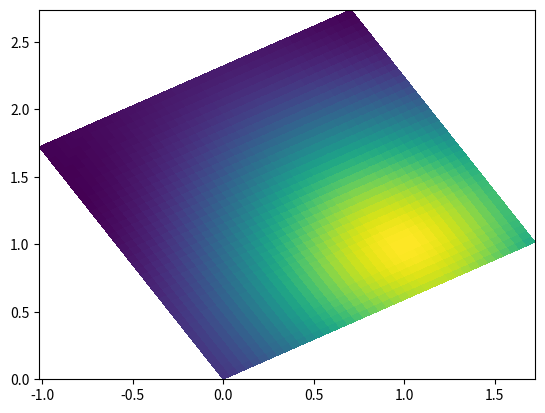

This chart was generated by the following Python code: (Note: this script raises an exception after producing the figure.)
import numpy as np

def makeGridCenter(N,M,h,origin=(0,0)):
    '''
    Constructs a rectangular cell-centered grid.
    N is the number of points in the x direction, M is the number of points in y direction, 
    h is the uniform point separation in both x and y directions. Optional argument origin 
    gives the lower left corner of the domain. Output is three dimensional array, with
    x = l0[:,:,0] and y = l0[:,:,1]. So x_ij = l0[i,j,0], y_ij = l0[i,j,1]. 
    
    '''
    l0 = np.zeros((N,M,2))
    x = np.zeros((N,1))
    x[:,0] = np.arange(N,dtype=np.float64)
    x = x*h + origin[0]+h/2.
    l0[:,:,0] = np.tile(x,(1,M))
    y = np.arange(M,dtype=np.float64)
    y = y*h + origin[1]+h/2.
    l0[:,:,1] = np.tile(y,(N,1))
    return l0
    

def makeGridNode(N,M,h,origin=(0,0)):
    '''
    Constructs a rectangular node-centered grid.
    N is the number of points in the x direction, M is the number of points in y direction, 
    h is the uniform point separation in both x and y directions. Optional argument origin 
    gives the lower left corner of the domain. Output is three dimensional array, with
    x = l0[:,:,0] and y = l0[:,:,1]. So x_ij = l0[i,j,0], y_ij = l0[i,j,1]. 
    
    '''
    l0 = np.zeros((N,M,2))
    x = np.zeros((N,1))
    x[:,0] = np.arange(N,dtype=np.float64)
    x = x*h + origin[0]
    l0[:,:,0] = np.tile(x,(1,M))
    y = np.arange(M,dtype=np.float64)
    y = y*h + origin[1]
    l0[:,:,1] = np.tile(y,(N,1))
    return l0


def makeNewGrid(lold,h,scalefactor):
    '''
    Make a new cell-centered grid with the same spacing as the old (undistorted) grid. 
    Beginning of the regridding process.
    '''
    xold = lold[:,:,0]
    yold = lold[:,:,1]
    pad = 2*scalefactor
    xmin = np.min(xold)-pad*h
    xmax = np.max(xold)+pad*h
    ymin = np.min(yold)-pad*h
    ymax = np.max(yold)+pad*h
    Nn = np.ceil((xmax-xmin)/h)
    Mn = np.ceil((ymax-ymin)/h)
    l = makeGridCenter(Nn,Mn,h,(xmin,ymin))
    return l

def findDists(lold,l,N,M,h,scalefactor):
    '''
    Locate the patch of points on the new grid associated with each point on the 
    old grid. Find distance in units of 'h' (grid spacing) to each of these new 
    points in the x and y directions independently.
    '''
    xvals = l[:,0,0]
    yvals = l[0,:,1]
    xmin=xvals[0]
    ymin=yvals[0]
    rx = np.zeros((N,M,4*scalefactor))
    ry = np.zeros((N,M,4*scalefactor))
    xind = np.zeros((N,M,4*scalefactor),dtype=np.int32)
    yind = np.zeros((N,M,4*scalefactor),dtype=np.int32)
    for i in range(N):
        for j in range(M):
            i0 = np.fix((lold[i,j,0]-xmin)/h)
            j0 = np.fix((lold[i,j,1]-ymin)/h)
            xind[i,j,:] = i0 + range(-2*scalefactor+1,2*scalefactor+1)
            yind[i,j,:] = j0 + range(-2*scalefactor+1,2*scalefactor+1)
            rx[i,j,:] = np.abs(xvals[xind[i,j,:]]-lold[i,j,0])/h
            ry[i,j,:] = np.abs(yvals[yind[i,j,:]]-lold[i,j,1])/h
    return rx,ry,xind,yind

def makeWeights(r,scalefactor):
    '''
    Create the weights required for each nearby point.
	r is a vector containing the distances between points.
	scalefactor is an integer scaling factor that spreads the value 
	to 2*scalefactor grid points on all sides.
    '''
    rk=r/scalefactor
    beta=1./scalefactor
    wd=np.zeros((len(rk),2))
    wd[:,0] = beta*(1. - 5./2.*rk**2 + 3./2.*rk**3)
    wd[:,1] = beta*(1./2.*(2.-rk)**2 * (1.-rk))
    w = wd[:,0]*np.int_((r>=0.)*(r<scalefactor)) + wd[:,1]*np.int_((r>=scalefactor)*(r<2*scalefactor))
    return w

def interp2NewGrid(lold,Fold,h,stress,scalefactor=1,addpts=1):
    '''
    Interpolate a matrix valued function Fold (4D array) from an old grid 
    lold with original (undistorted) spacing of h to a new regular grid with the same 
    spacing. The number of points in the grid can change, but the spacing won't.
    The flag stress = 1 means to use the identity matrix as the default outside the
    domain, instead of zeros. scalefactor (integer) tells by what factor to stretch 
    the initial 4 point interpolation (e.g., scalefactor = 2 gives an 8 point interp).
    addpts = 1 means add 2*scalefactor points along all the edges. addpts = 0 means
    use the extra points along the edges in the calculation, but don't return them
    as part of the interpolation. This means that the matrices will stay the same 
    size.
    
    ''' 
    l = makeNewGrid(lold,h,scalefactor)
    Nnew=l.shape[0]
    Mnew=l.shape[1]
    N=lold.shape[0]
    M=lold.shape[1]
    F = np.zeros((Nnew,Mnew,Fold.shape[2],Fold.shape[3]))
    d = Fold.copy()
    if stress: # the stress matrix should be the identity when relaxed; only distribute excess/deficit stress
        F[:,:,0,0] = 1
        F[:,:,1,1] = 1
        d[:,:,0,0] = Fold[:,:,0,0]-1
        d[:,:,1,1] = Fold[:,:,1,1]-1
    rx,ry,xind,yind = findDists(lold,l,N,M,h,scalefactor)
    for i in range(N):
        for j in range(M):
            dX = makeWeights(rx[i,j,:],scalefactor)
            dY = makeWeights(ry[i,j,:],scalefactor)
            mypatch=np.outer(dX,dY)
            for k in range(Fold.shape[2]):
                for m in range(Fold.shape[3]):
                    F[xind[i,j,0]:xind[i,j,-1]+1,yind[i,j,0]:yind[i,j,-1]+1,k,m] += d[i,j,k,m]*mypatch  
    if not addpts: 
        Nd = Nnew-N
        Md = Mnew-M
        Nnew = N
        Mnew = M
        if stress:
            F,l = changeSize(1,0,0,1,Nd,Md,F,l)
        else:
            F,l = changeSize(0,0,0,0,Nd,Md,F,l)
    #test that mass is conserved
    dtot=[]
    Ftot=[]
    for k in range(Fold.shape[2]):
        for m in range(Fold.shape[3]):
            dtot.append(np.sum(d[:,:,k,m]))
            Ftot.append(np.sum(F[:,:,k,m])-(k==m)*F.shape[0]*F.shape[1])  #subtract off the diagonal because the rest state is the identity
    dF = [np.abs((dtot[k]-Ftot[k])/dtot[k]) for k in range(len(dtot))]
    if max(dF) > 1.e-8:  
        print('Interpolation not conserving mass in [S11, S12, S21, S22]')   
        print('Relative difference in total summation over all points:', dF)
        print('Original total:', dtot)                  
        print('New total:', Ftot)                  
    return l,F,Nnew,Mnew

def changeSize(a,b,c,d,Nd,Md,F,l):
    F,l = droprows(a,b,c,d,Nd,F,l)
    F,l = dropcolumns(a,b,c,d,Md,F,l)
    return F, l 

def droprows(a,b,c,d,Nd,F,l):
    if Nd > 0:
        boollist = []
        boollist.append(np.max(np.abs(F[0,:,0,0]-a)) > np.max(np.abs(F[-1,:,0,0]-a)))
        boollist.append(np.max(np.abs(F[0,:,0,1]-b)) > np.max(np.abs(F[-1,:,0,1]-b)))
        boollist.append(np.max(np.abs(F[0,:,1,0]-c)) > np.max(np.abs(F[-1,:,1,0]-c)))
        boollist.append(np.max(np.abs(F[0,:,1,1]-d)) > np.max(np.abs(F[-1,:,1,1]-d)))
        if sum(boollist) < 2:
            F = F[1:,:,:,:]
            l = l[1:,:,:]
        else:
            F = F[:-1,:,:,:]
            l = l[:-1,:,:]
        Nd -= 1
        return droprows(a,b,c,d,Nd,F,l)
    else:
        return F,l

def dropcolumns(a,b,c,d,Md,F,l):
    if Md > 0:
        boollist = []
        boollist.append(np.max(np.abs(F[:,0,0,0]-a)) > np.max(np.abs(F[:,-1,0,0]-a)))
        boollist.append(np.max(np.abs(F[:,0,0,1]-b)) > np.max(np.abs(F[:,-1,0,1]-b)))
        boollist.append(np.max(np.abs(F[:,0,1,0]-c)) > np.max(np.abs(F[:,-1,1,0]-c)))
        boollist.append(np.max(np.abs(F[:,0,1,1]-d)) > np.max(np.abs(F[:,-1,1,1]-d)))
        if sum(boollist) < 2:
            F = F[:,1:,:,:]
            l = l[:,1:,:]
        else:
            F = F[:,:-1,:,:]
            l = l[:,:-1,:]
        Md -= 1
        return dropcolumns(a,b,c,d,Md,F,l)
    else:
        return F,l
        
def testRegrid():
    endpt = 2.0
    N=40
    h=endpt/40
    ltemp=makeGridCenter(N,N,h,origin=(0,0))
    lold = np.zeros(ltemp.shape)
#    # do random perturbations
#    eps = h*0.5
#    r = -eps+2*eps*np.random.rand(*lold.shape)
#    lold=ltemp+r

    # rotate grid
    th = 0.533  
    lold[:,:,0] = ltemp[:,:,0]*np.cos(th) -  ltemp[:,:,1]*np.sin(th)
    lold[:,:,1] = ltemp[:,:,0]*np.sin(th) +  ltemp[:,:,1]*np.cos(th)

    import matplotlib.pyplot as plt
    import os
    
    Fold1 = np.exp(-((lold[:,:,0]-1.)**2+(lold[:,:,1]-1)**2)/2)*np.cos(lold[:,:,0]-1)*np.cos(lold[:,:,1]-1) 
    Fold = np.zeros((lold.shape[0],lold.shape[1],2,2))
    Fold[:,:,0,0] = Fold1
    Fold[:,:,1,1] = lold[:,:,1]
    Gold = np.zeros((lold.shape[0],lold.shape[1],2,2))
    Gold[:,:,0,0] = 1.1
    Gold[:,:,1,1] = 0.9
    plt.close()
    plt.pcolor(lold[:,:,0],lold[:,:,1],Fold[:,:,0,0])
    plt.savefig(os.path.expanduser('~/scratch/gridfunctionrotate0'))
    plt.close()
    plt.pcolor(lold[:,:,0],lold[:,:,1],Fold[:,:,1,1])
    plt.savefig(os.path.expanduser('~/scratch/gridfunctionrotate1'))
    plt.close()
    plt.pcolor(lold[:,:,0],lold[:,:,1],Gold[:,:,0,0])
    plt.savefig(os.path.expanduser('~/scratch/gridfunctionconstant0'))
    plt.close()
    plt.pcolor(lold[:,:,0],lold[:,:,1],Gold[:,:,1,1])
    plt.savefig(os.path.expanduser('~/scratch/gridfunctionconstant1'))
    
    for scalefactor in [1,2,4]:
        l,F,N,M = interp2NewGrid(lold,Fold,h,0,scalefactor)
        plt.close()
        ph=plt.pcolor(l[:,:,0],l[:,:,1],F[:,:,0,0])
        plt.colorbar(ph)
        plt.savefig(os.path.expanduser('~/scratch/gridfuncrotate0_regrid%d' % scalefactor))
        plt.close()
        ph=plt.pcolor(l[:,:,0],l[:,:,1],F[:,:,1,1])
        plt.colorbar(ph)
        plt.savefig(os.path.expanduser('~/scratch/gridfuncrotate1_regrid%d' % scalefactor))

        l,G,N,M = interp2NewGrid(lold,Gold,h,1,scalefactor)
        plt.close()
        ph=plt.pcolor(l[:,:,0],l[:,:,1],G[:,:,0,0])
        plt.colorbar(ph)
        plt.savefig(os.path.expanduser('~/scratch/gridfuncconstant0_regrid%d' % scalefactor))
        plt.close()
        ph=plt.pcolor(l[:,:,0],l[:,:,1],G[:,:,1,1])
        plt.colorbar(ph)
        plt.savefig(os.path.expanduser('~/scratch/gridfuncconstant1_regrid%d' % scalefactor))
        
#        tot=np.sum(F)
#        totregrid=np.sum(Fold)
#        print(tot)
#        print(totregrid)
#        
#        plt.close()
#        plt.plot(lold[:,:,0],lold[:,:,1],'k.')
#        plt.plot(l[:,:,0],l[:,:,1],'r.')
#        plt.savefig(os.path.expanduser('~/scratch/gridrotate%d' % scalefactor))

    
    
    
def CCSArtShowPic():
    endpt = 2.0
    N=40
    h=endpt/40
    lold=makeGridCenter(N,N,h,origin=(0,0))
    eps = h*2.5
    r = -eps+2*eps*np.random.rand(*lold.shape)
    lold=lold+r
    import matplotlib.pyplot as plt
    import os
    Fold = np.exp(-((lold[:,:,0]-1.)**2+(lold[:,:,1]-1)**2)/2)*np.cos(lold[:,:,0]-1)*np.cos(lold[:,:,1]-1) 
    Fold = Fold[:,:,np.newaxis]
    plt.pcolor(lold[:,:,0],lold[:,:,1],Fold[:,:,0],cmap='gray') #add edgecolor='k' to get black edges
    plt.xlim([-0.5,2.5])
    plt.ylim([-0.5,2.5])
    plt.axis('off')
    plt.savefig(os.path.expanduser('~/scratch/gridfunctionArtShow.pdf'),transparent='True')

   
    
if __name__ == '__main__':
    testRegrid()
    # CCSArtShowPic()
